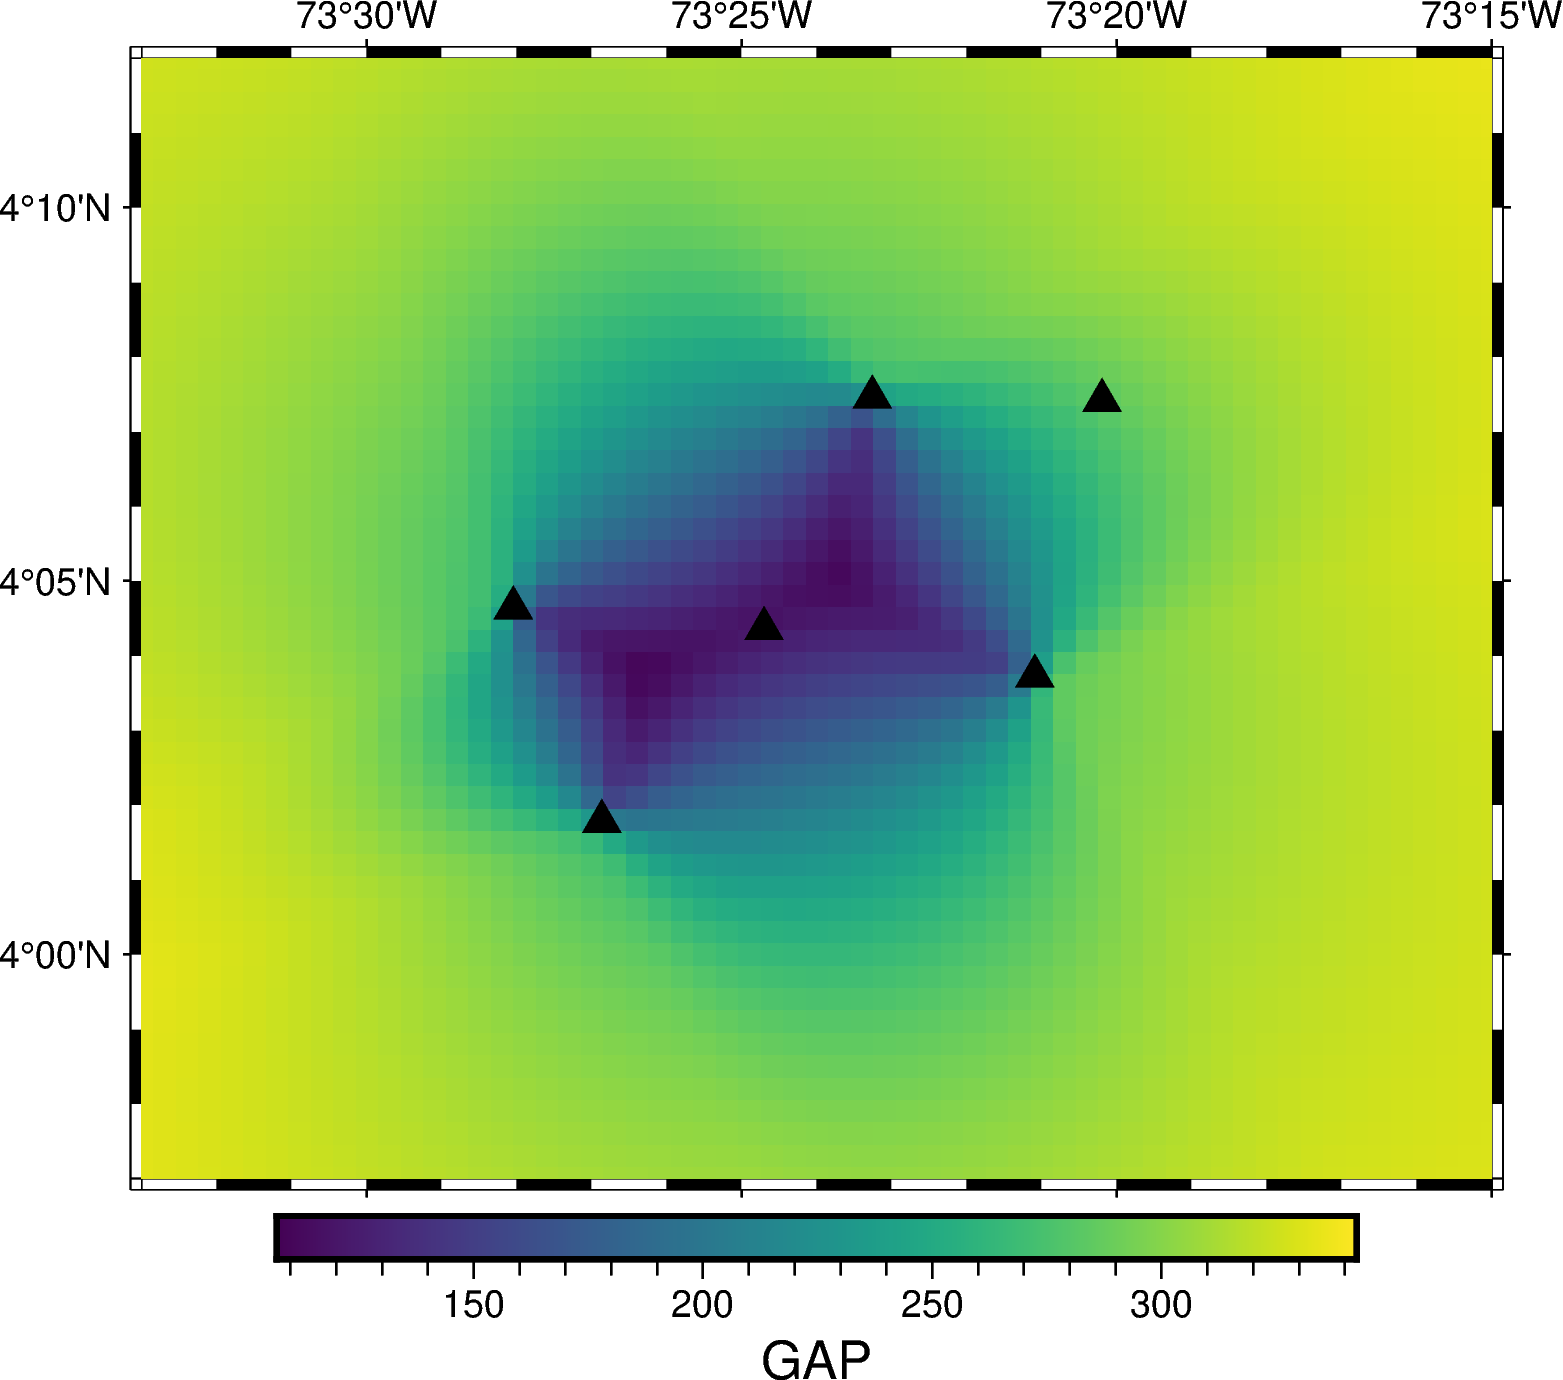

The table this chart was drawn from, first rows:
LON, LAT, GAP
-73.6, 3.8, 342.1
-73.6, 3.805, 341.9
-73.6, 3.81, 341.8
-73.6, 3.815, 341.6
-73.6, 3.82, 341.5
-73.6, 3.825, 341.4
-73.6, 3.83, 341.2
-73.6, 3.835, 341.1
-73.6, 3.84, 341
-73.6, 3.845, 340.9
-73.6, 3.85, 340.7
-73.6, 3.855, 340.6
-73.6, 3.86, 340.5
-73.6, 3.865, 340.4
-73.6, 3.87, 340.3
-73.6, 3.875, 340.2
-73.6, 3.88, 340.1
-73.6, 3.885, 340.1
-73.6, 3.89, 340
-73.6, 3.895, 339.9
-73.6, 3.9, 339.9
-73.6, 3.905, 339.9
-73.6, 3.91, 339.9
-73.6, 3.915, 339.9
-73.6, 3.92, 339.9
-73.6, 3.925, 339.9
-73.6, 3.93, 340
-73.6, 3.935, 340.1
-73.6, 3.94, 340.2
-73.6, 3.945, 340.3
-73.6, 3.95, 340.5
-73.6, 3.955, 340.7
-73.6, 3.96, 340.9
-73.6, 3.965, 341.1
-73.6, 3.97, 341.4
-73.6, 3.975, 341.7
-73.6, 3.98, 341.8
-73.6, 3.985, 341.6
-73.6, 3.99, 341.3
-73.6, 3.995, 341.1
-73.6, 4.0, 340.7
-73.6, 4.005, 339.9
-73.6, 4.01, 339.1
-73.6, 4.015, 338.3
-73.6, 4.02, 337.6
-73.6, 4.025, 336.8
-73.6, 4.03, 336
-73.6, 4.035, 335.3
-73.6, 4.04, 334.6
-73.6, 4.045, 333.9
-73.6, 4.05, 333.2
-73.6, 4.055, 332.6
-73.6, 4.06, 332
-73.6, 4.065, 331.4
-73.6, 4.07, 330.9
-73.6, 4.075, 330.5
-73.6, 4.08, 330
-73.6, 4.085, 329.6
-73.6, 4.09, 329.3
-73.6, 4.095, 329
... 7,940 more rows
